Photos from the image-classification dataset "data" in the GitHub repository AllenDuong/gestures. Its 4 classes are: peace sign gesture, rock on gesture, shaka gesture, thumbs up gesture.

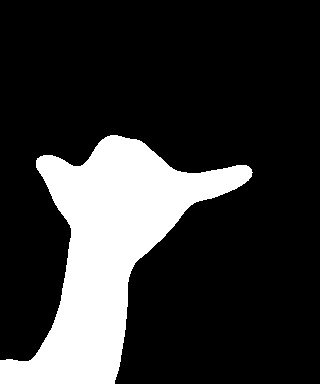
Label: shaka gesture

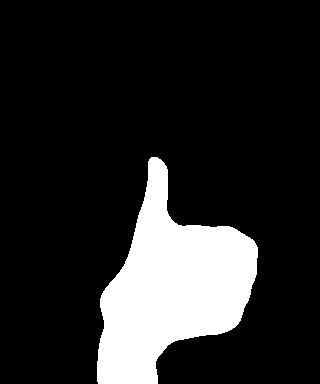
Label: thumbs up gesture

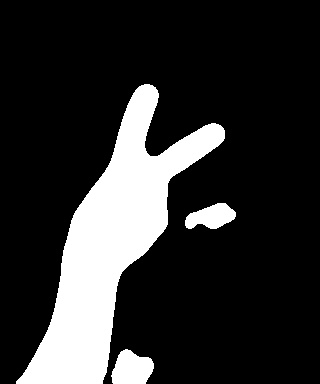
Label: peace sign gesture

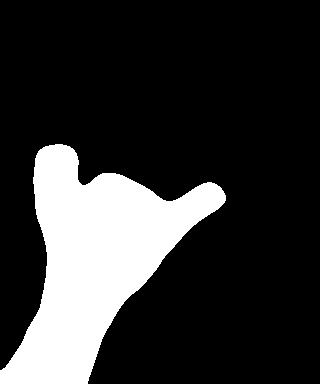
Label: shaka gesture

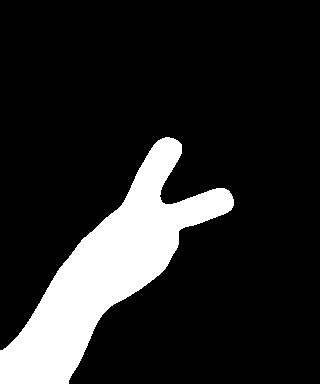
Label: peace sign gesture

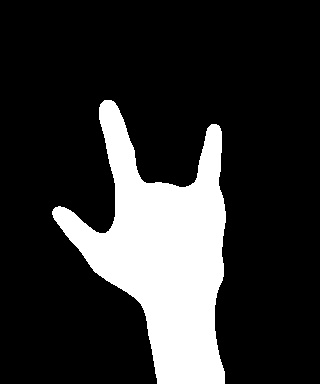
Label: rock on gesture
